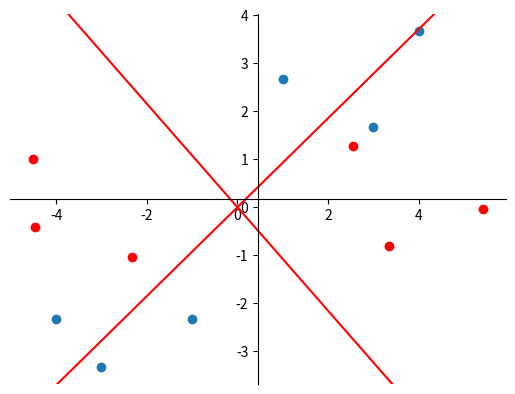

This chart was generated by the following Python code:
#!/usr/bin/python

import matplotlib.pyplot as plt
import numpy as np

fig, ax = plt.subplots()

xdata = np.array([8, 9, 6, 1, 4, 2])
ydata = np.array([7, 9, 8, 3, 3, 2])

xdata = xdata - xdata.mean()
ydata = ydata - ydata.mean()

ax.spines["right"].set_color("none")
ax.spines["top"].set_color("none")

ax.spines["left"].set_position("center")
ax.spines["bottom"].set_position("center")

datmat = np.array([xdata, ydata])

cov = np.cov(xdata, y=ydata)
#same calculation
#cov = np.array((np.matrix(datmat) * np.matrix(datmat).T) / (len(xdata) - 1))

eigvals, eigvecs = np.linalg.eig(cov)
origin = np.array([[0,0], [0,0]])
print("eig")
print(eigvecs)
print("eig")

# eigvecs are stored in columns, we need them in rows
eigvecs = eigvecs.T

for vec in eigvecs:
    ax.axline((0, 0), xy2=vec, c ='r')

mat = np.array([xdata, ydata])
res = np.matmul(eigvecs, mat)

#print("transformed:")
#print(mat.transpose() * eigvecs.transpose())

print()
print("res:")
print(np.cov(res[0], y=res[1]))

ax.scatter(res[0], res[1], c='r')
ax.scatter(xdata, ydata)
plt.show()

